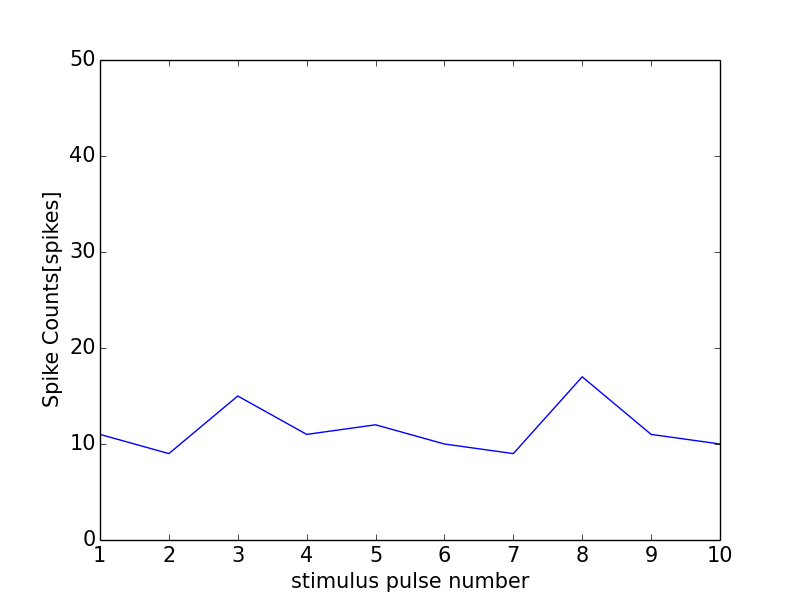

The data file committed next to this chart (first rows):
0, 0.0
0, 0
1, 11
2, 9
3, 15
4, 11
5, 12
6, 10
7, 9
8, 17
9, 11
10, 10
11, 1
